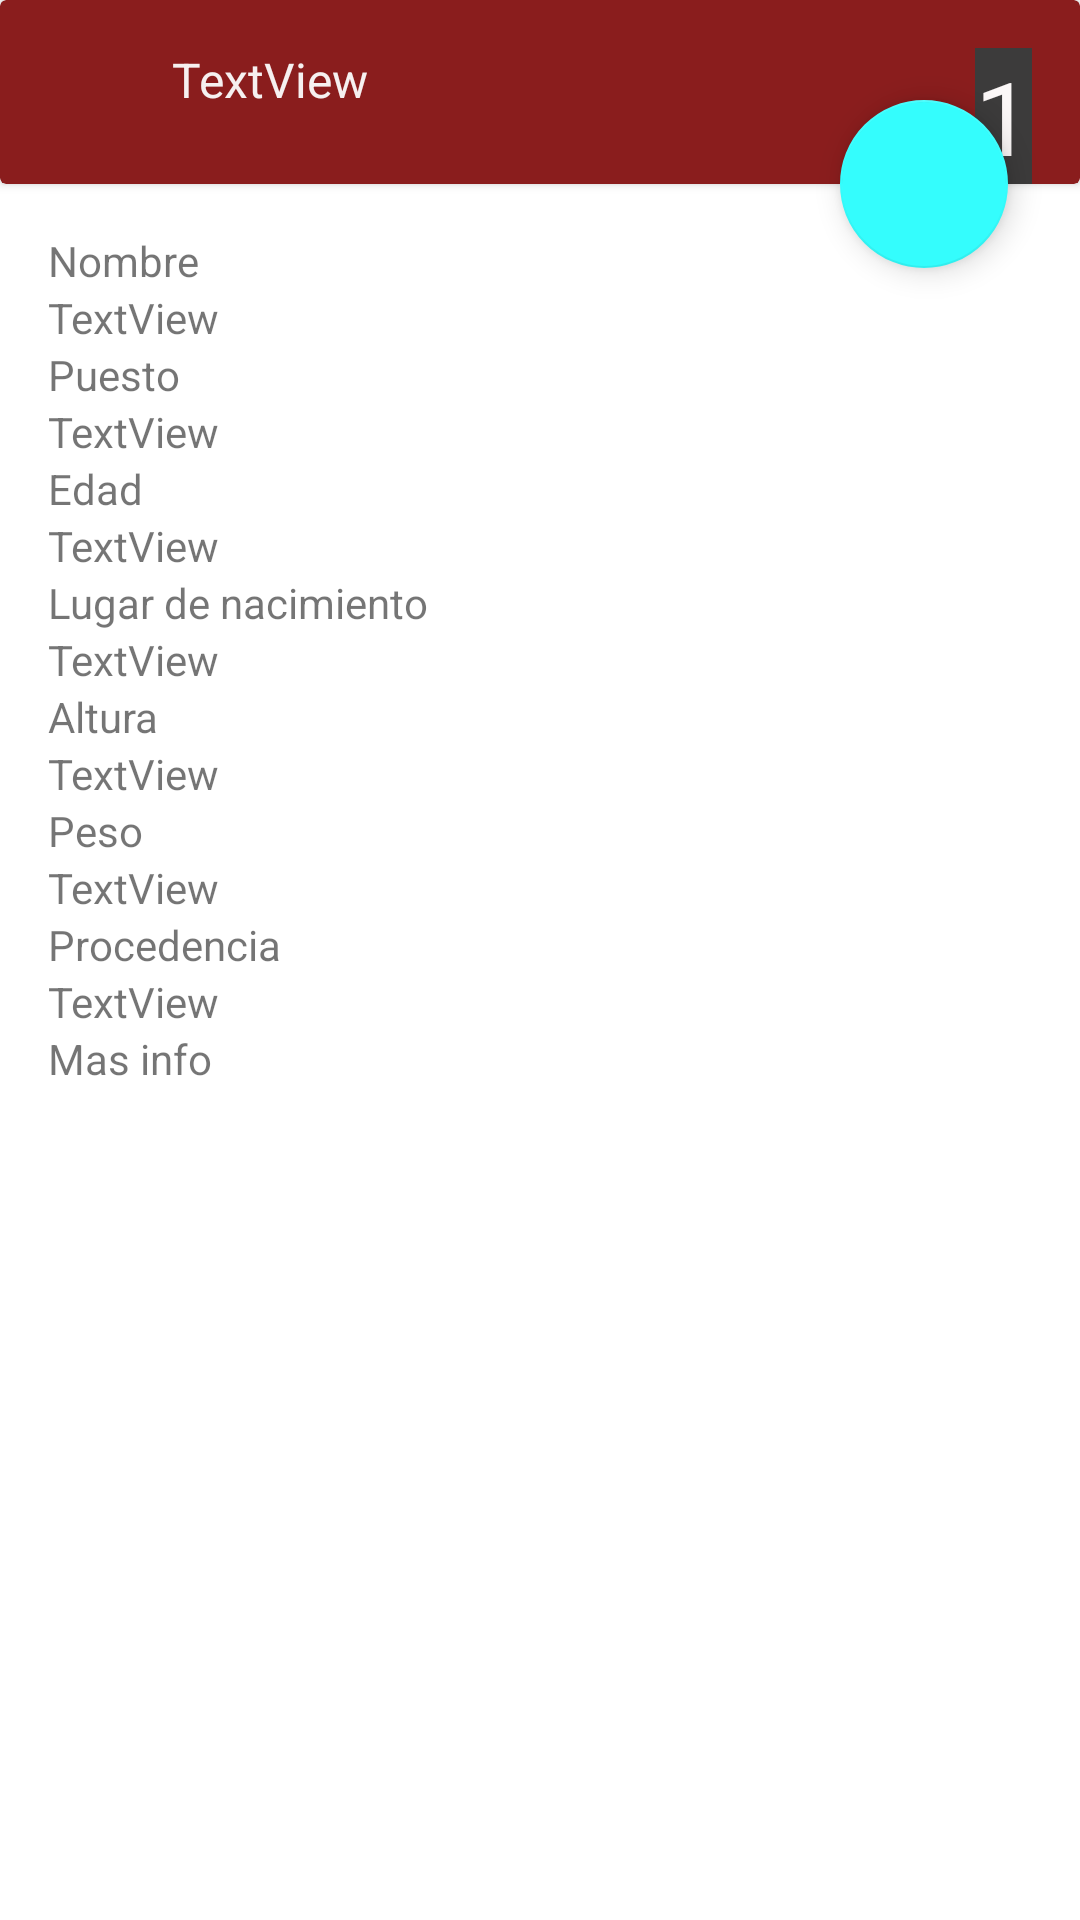

Here is an Android app screen rendered from its layout file. Give the layout XML and the strings, colors and styles it references.
<!-- AndroidManifest.xml: application theme Theme.EquipoFutbol -->
<!-- res/layout/fragment_info_jugador.xml -->
<?xml version="1.0" encoding="utf-8"?>
<androidx.constraintlayout.widget.ConstraintLayout xmlns:android="http://schemas.android.com/apk/res/android"
    xmlns:app="http://schemas.android.com/apk/res-auto"
    xmlns:tools="http://schemas.android.com/tools"
    android:layout_width="match_parent"
    android:layout_height="match_parent"
    tools:context=".FragmentInfoJugador">

    <androidx.cardview.widget.CardView
        android:id="@+id/cardView"
        android:layout_width="match_parent"
        android:layout_height="wrap_content"
        android:backgroundTint="#8A1D1D"
        android:hapticFeedbackEnabled="false"
        app:layout_constraintEnd_toEndOf="parent"
        app:layout_constraintStart_toStartOf="parent"
        app:layout_constraintTop_toTopOf="parent">

        <androidx.constraintlayout.widget.ConstraintLayout
            android:layout_width="match_parent"
            android:layout_height="match_parent">

            <ImageView
                android:id="@+id/imgcard"
                android:layout_width="wrap_content"
                android:layout_height="wrap_content"
                android:src="@drawable/player"
                app:layout_constraintBottom_toBottomOf="parent"
                app:layout_constraintEnd_toEndOf="parent"
                app:layout_constraintStart_toStartOf="parent"
                app:layout_constraintTop_toTopOf="parent" />

            <TextView
                android:id="@+id/tvcardnum"
                android:layout_width="wrap_content"
                android:layout_height="wrap_content"
                android:layout_marginTop="16dp"
                android:layout_marginEnd="16dp"
                android:background="#3C3B3B"
                android:text="1"
                android:textColor="#FBF7F7"
                android:textSize="34sp"
                app:layout_constraintEnd_toEndOf="parent"
                app:layout_constraintTop_toTopOf="parent" />

            <TextView
                android:id="@+id/tvcardnombre"
                android:layout_width="wrap_content"
                android:layout_height="wrap_content"
                android:layout_marginBottom="24dp"
                android:text="TextView"
                android:textColor="#F6F0F0"
                android:textSize="16sp"
                app:layout_constraintBottom_toBottomOf="parent"
                app:layout_constraintEnd_toStartOf="@+id/imgcard"
                app:layout_constraintStart_toStartOf="parent" />
        </androidx.constraintlayout.widget.ConstraintLayout>

    </androidx.cardview.widget.CardView>

    <com.google.android.material.floatingactionbutton.FloatingActionButton
        android:id="@+id/twitter"
        android:layout_width="wrap_content"
        android:layout_height="wrap_content"
        android:layout_marginEnd="24dp"
        android:clickable="true"
        android:src="@drawable/ic_twitter"
        android:tint="#EDE9E9"
        app:backgroundTint="#34FDFD"
        app:layout_constraintBottom_toBottomOf="@+id/cardView"
        app:layout_constraintEnd_toEndOf="parent"
        app:layout_constraintTop_toBottomOf="@+id/cardView" />

    <TextView
        android:id="@+id/textView2"
        android:layout_width="wrap_content"
        android:layout_height="wrap_content"
        android:layout_marginStart="16dp"
        android:layout_marginTop="16dp"
        android:text="Nombre"
        app:layout_constraintStart_toStartOf="parent"
        app:layout_constraintTop_toBottomOf="@+id/cardView" />

    <TextView
        android:id="@+id/nombre"
        android:layout_width="wrap_content"
        android:layout_height="wrap_content"
        android:text="TextView"
        app:layout_constraintStart_toStartOf="@+id/textView2"
        app:layout_constraintTop_toBottomOf="@+id/textView2" />

    <TextView
        android:id="@+id/textView5"
        android:layout_width="wrap_content"
        android:layout_height="wrap_content"
        android:text="Puesto"
        app:layout_constraintStart_toStartOf="@+id/nombre"
        app:layout_constraintTop_toBottomOf="@+id/nombre" />

    <TextView
        android:id="@+id/puesto"
        android:layout_width="wrap_content"
        android:layout_height="wrap_content"
        android:text="TextView"
        app:layout_constraintStart_toStartOf="@+id/textView5"
        app:layout_constraintTop_toBottomOf="@+id/textView5" />

    <TextView
        android:id="@+id/textView7"
        android:layout_width="wrap_content"
        android:layout_height="wrap_content"
        android:text="Edad"
        app:layout_constraintStart_toStartOf="@+id/puesto"
        app:layout_constraintTop_toBottomOf="@+id/puesto" />

    <TextView
        android:id="@+id/edad"
        android:layout_width="wrap_content"
        android:layout_height="wrap_content"
        android:text="TextView"
        app:layout_constraintStart_toStartOf="@+id/textView7"
        app:layout_constraintTop_toBottomOf="@+id/textView7" />

    <TextView
        android:id="@+id/textView9"
        android:layout_width="wrap_content"
        android:layout_height="wrap_content"
        android:text="Lugar de nacimiento"
        app:layout_constraintStart_toStartOf="@+id/edad"
        app:layout_constraintTop_toBottomOf="@+id/edad" />

    <TextView
        android:id="@+id/nacimiento"
        android:layout_width="wrap_content"
        android:layout_height="wrap_content"
        android:text="TextView"
        app:layout_constraintStart_toStartOf="@+id/textView9"
        app:layout_constraintTop_toBottomOf="@+id/textView9" />

    <TextView
        android:id="@+id/textView11"
        android:layout_width="wrap_content"
        android:layout_height="wrap_content"
        android:text="Altura"
        app:layout_constraintStart_toStartOf="@+id/nacimiento"
        app:layout_constraintTop_toBottomOf="@+id/nacimiento" />

    <TextView
        android:id="@+id/altura"
        android:layout_width="wrap_content"
        android:layout_height="wrap_content"
        android:text="TextView"
        app:layout_constraintStart_toStartOf="@+id/textView11"
        app:layout_constraintTop_toBottomOf="@+id/textView11" />

    <TextView
        android:id="@+id/textView13"
        android:layout_width="wrap_content"
        android:layout_height="wrap_content"
        android:text="Peso"
        app:layout_constraintStart_toStartOf="@+id/altura"
        app:layout_constraintTop_toBottomOf="@+id/altura" />

    <TextView
        android:id="@+id/peso"
        android:layout_width="wrap_content"
        android:layout_height="wrap_content"
        android:text="TextView"
        app:layout_constraintStart_toStartOf="@+id/textView13"
        app:layout_constraintTop_toBottomOf="@+id/textView13" />

    <TextView
        android:id="@+id/textView15"
        android:layout_width="wrap_content"
        android:layout_height="wrap_content"
        android:text="Procedencia"
        app:layout_constraintStart_toStartOf="@+id/peso"
        app:layout_constraintTop_toBottomOf="@+id/peso" />

    <TextView
        android:id="@+id/procedencia"
        android:layout_width="wrap_content"
        android:layout_height="wrap_content"
        android:text="TextView"
        app:layout_constraintStart_toStartOf="@+id/textView15"
        app:layout_constraintTop_toBottomOf="@+id/textView15" />

    <TextView
        android:id="@+id/textView17"
        android:layout_width="wrap_content"
        android:layout_height="wrap_content"
        android:text="Mas info"
        app:layout_constraintStart_toStartOf="@+id/textView15"
        app:layout_constraintTop_toBottomOf="@+id/procedencia" />

    <TextView
        android:id="@+id/masinfo"
        android:layout_width="wrap_content"
        android:layout_height="wrap_content"
        app:layout_constraintStart_toStartOf="@+id/textView17"
        app:layout_constraintTop_toBottomOf="@+id/textView17" />

</androidx.constraintlayout.widget.ConstraintLayout>
<!-- resources referenced by this layout -->
<resources>
  <style name="Theme.EquipoFutbol" parent="Theme.MaterialComponents.DayNight.NoActionBar">
          
          <item name="colorPrimary">@color/red</item>
          <item name="colorPrimaryVariant">#B30000</item>
          <item name="colorOnPrimary">@color/white</item>
          
          <item name="colorSecondary">@color/teal_200</item>
          <item name="colorSecondaryVariant">@color/teal_700</item>
          <item name="colorOnSecondary">@color/black</item>
          
          <item name="android:statusBarColor">?attr/colorPrimaryVariant</item>
          
      </style>
  <color name="red">#F10707</color>
  <color name="white">#FFFFFFFF</color>
  <color name="teal_200">#FF03DAC5</color>
  <color name="teal_700">#FF018786</color>
  <color name="black">#FF000000</color>
</resources>
